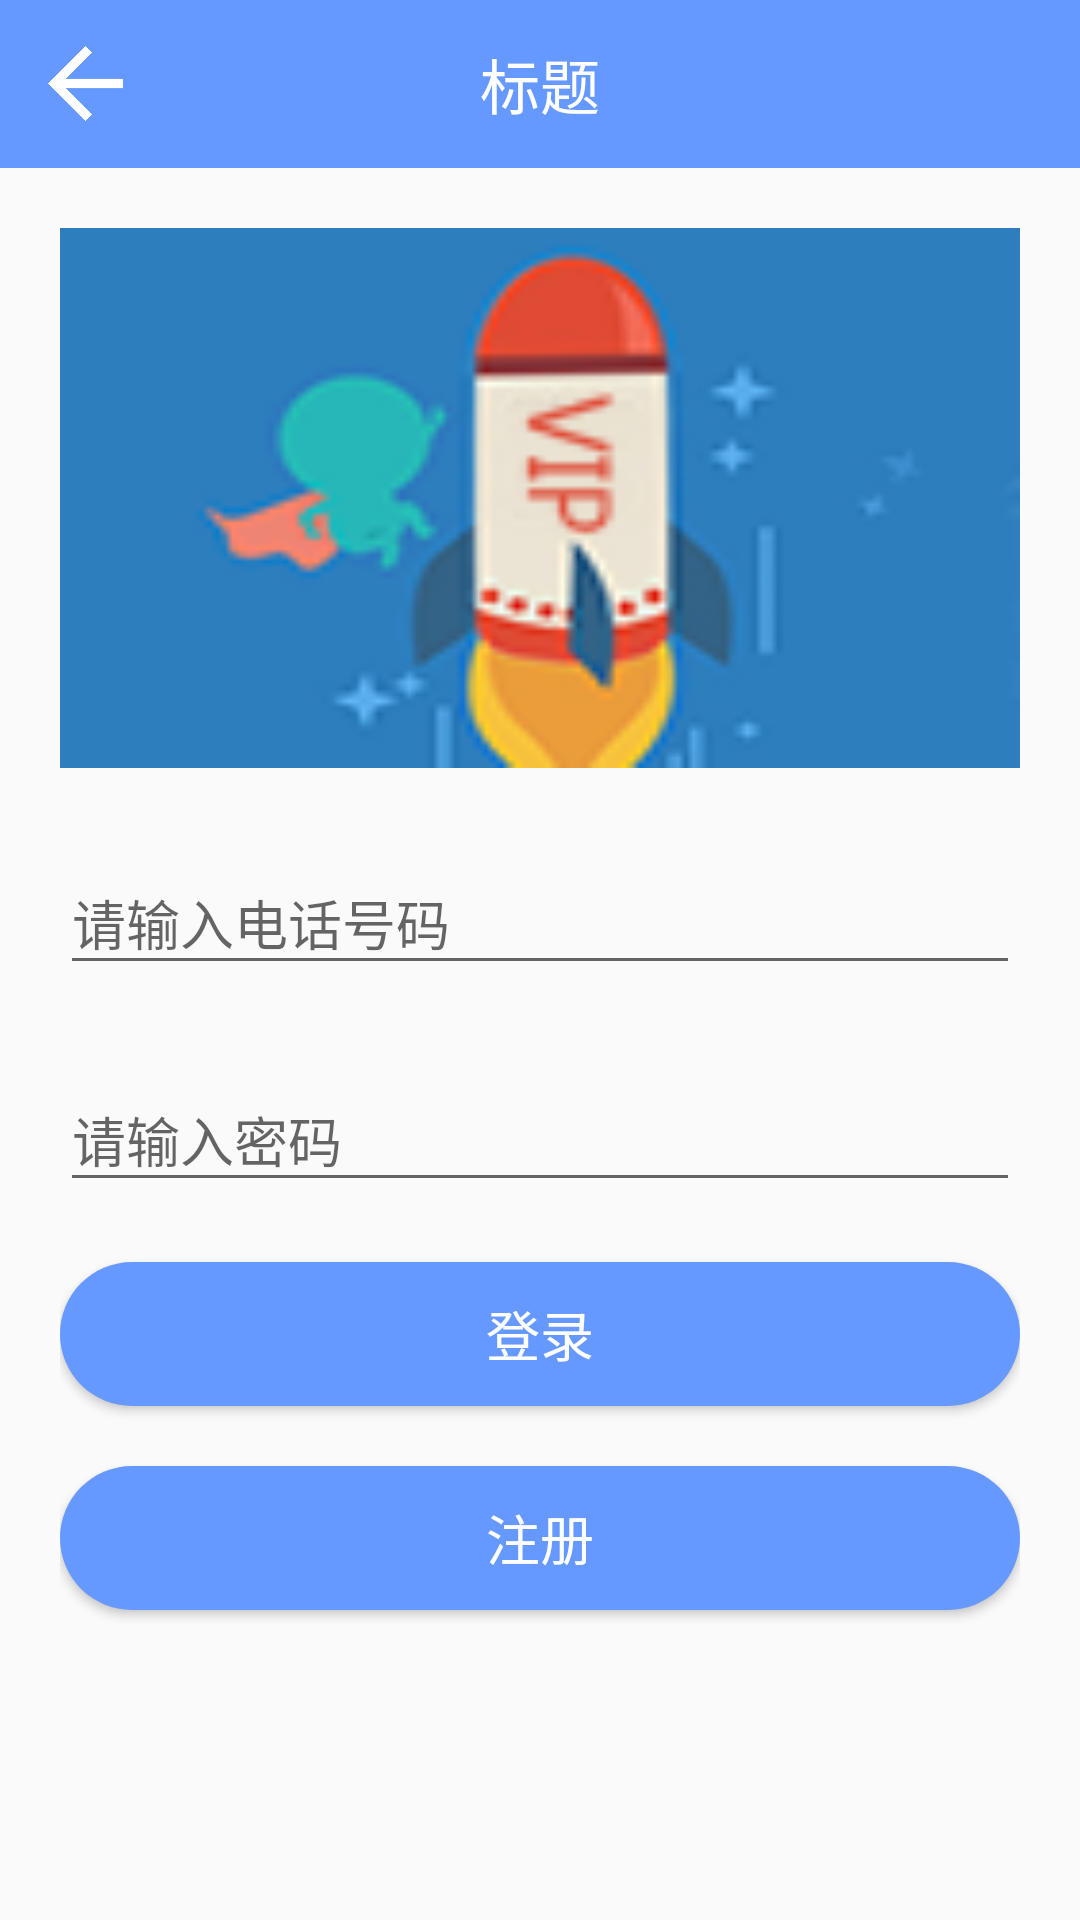

The Android layout XML behind this screen, and the referenced resources:
<!-- AndroidManifest.xml: application theme Theme.AppCompat.Light.NoActionBar -->
<!-- res/layout/activity_login.xml -->
<LinearLayout xmlns:android="http://schemas.android.com/apk/res/android"
    xmlns:tools="http://schemas.android.com/tools"
    android:layout_width="match_parent"
    android:layout_height="match_parent"
    android:orientation="vertical"

    tools:context="win.test.activity.LoginActivity">

    <include layout="@layout/toolbar" />


    <LinearLayout
        android:layout_width="match_parent"
        android:layout_height="match_parent"
        android:orientation="vertical"
        android:padding="20dp">

        <ImageView
            android:layout_width="match_parent"
            android:layout_height="180dp"
            android:scaleType="fitXY"
            android:src="@drawable/yaling" />

        <android.support.design.widget.TextInputLayout
            android:layout_width="match_parent"
            android:layout_height="wrap_content"
            android:layout_marginTop="20dp">

            <EditText
                android:id="@+id/phone"
                android:layout_width="match_parent"
                android:layout_height="wrap_content"
                android:hint="请输入电话号码"
                android:inputType="number"
                android:maxLines="1" />

        </android.support.design.widget.TextInputLayout>

        <android.support.design.widget.TextInputLayout
            android:layout_width="match_parent"
            android:layout_height="wrap_content"
            android:layout_marginTop="20dp">

            <EditText
                android:id="@+id/password"
                android:layout_width="match_parent"
                android:layout_height="wrap_content"
                android:hint="请输入密码"
                android:inputType="textPassword"
                android:maxLines="1" />

        </android.support.design.widget.TextInputLayout>

        <Button
            android:id="@+id/login"
            android:layout_width="match_parent"
            android:layout_height="wrap_content"
            android:layout_marginTop="20dp"
            android:background="@drawable/btn_login"
            android:text="登录"
            android:textColor="@android:color/white"
            android:textSize="18sp" />
        <Button
            android:id="@+id/regist"
            android:layout_width="match_parent"
            android:layout_height="wrap_content"
            android:layout_marginTop="20dp"
            android:background="@drawable/btn_login"
            android:text="注册"
            android:textColor="@android:color/white"
            android:textSize="18sp" />

    </LinearLayout>
</LinearLayout>
<!-- res/layout/toolbar.xml (included above) -->
<?xml version="1.0" encoding="utf-8"?>
<android.support.v7.widget.Toolbar xmlns:android="http://schemas.android.com/apk/res/android"
    android:layout_width="match_parent"
    android:layout_height="56dp"
    android:background="@color/blue"
    android:orientation="horizontal">

    <ImageView
        android:id="@+id/back"
        android:layout_width="25dp"
        android:layout_height="25dp"
        android:layout_marginLeft="15dp"
        android:src="@drawable/back" />

    <TextView
        android:id="@+id/title"
        android:layout_width="wrap_content"
        android:layout_height="wrap_content"
        android:layout_gravity="center"
        android:text="标题"
        android:textColor="@color/white"
        android:textSize="20sp" />
</android.support.v7.widget.Toolbar>
<!-- resources referenced by this layout -->
<resources>
  <color name="blue">#6699FF</color>
  <color name="white">#ffffff</color>
  <!-- drawable back: png bitmap (drawable, 2088 bytes) -->
  <!-- drawable btn_login (drawable) -->
  <?xml version="1.0" encoding="utf-8"?>
  <shape xmlns:android="http://schemas.android.com/apk/res/android"
      android:shape="rectangle" >
  
      
      <solid android:color="@color/blue" />
  
      
      
      <corners android:radius="40dp" />
  
      
  
  </shape>
  <!-- drawable yaling: png bitmap (drawable, 9562 bytes) -->
</resources>
